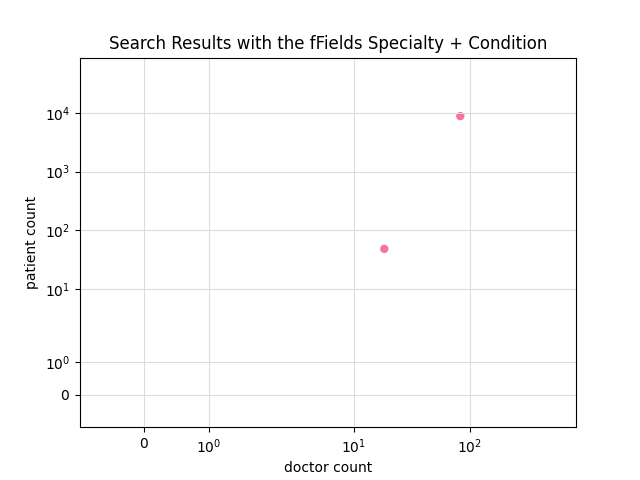

The data file committed next to this chart (first rows):
lat, lon, insurance, condition, specialty, age, gender, doctor count, patient count
40.76, -73.69, careconnect-health-plan-careconnect-larg…, hyperglycemia, neurology, , , 18, 48
40.76, -73.69, emblemhealth-hip-medicare-dual-eligile-p…, atrial-fibrillation, cardiology, , , 83, 8877
